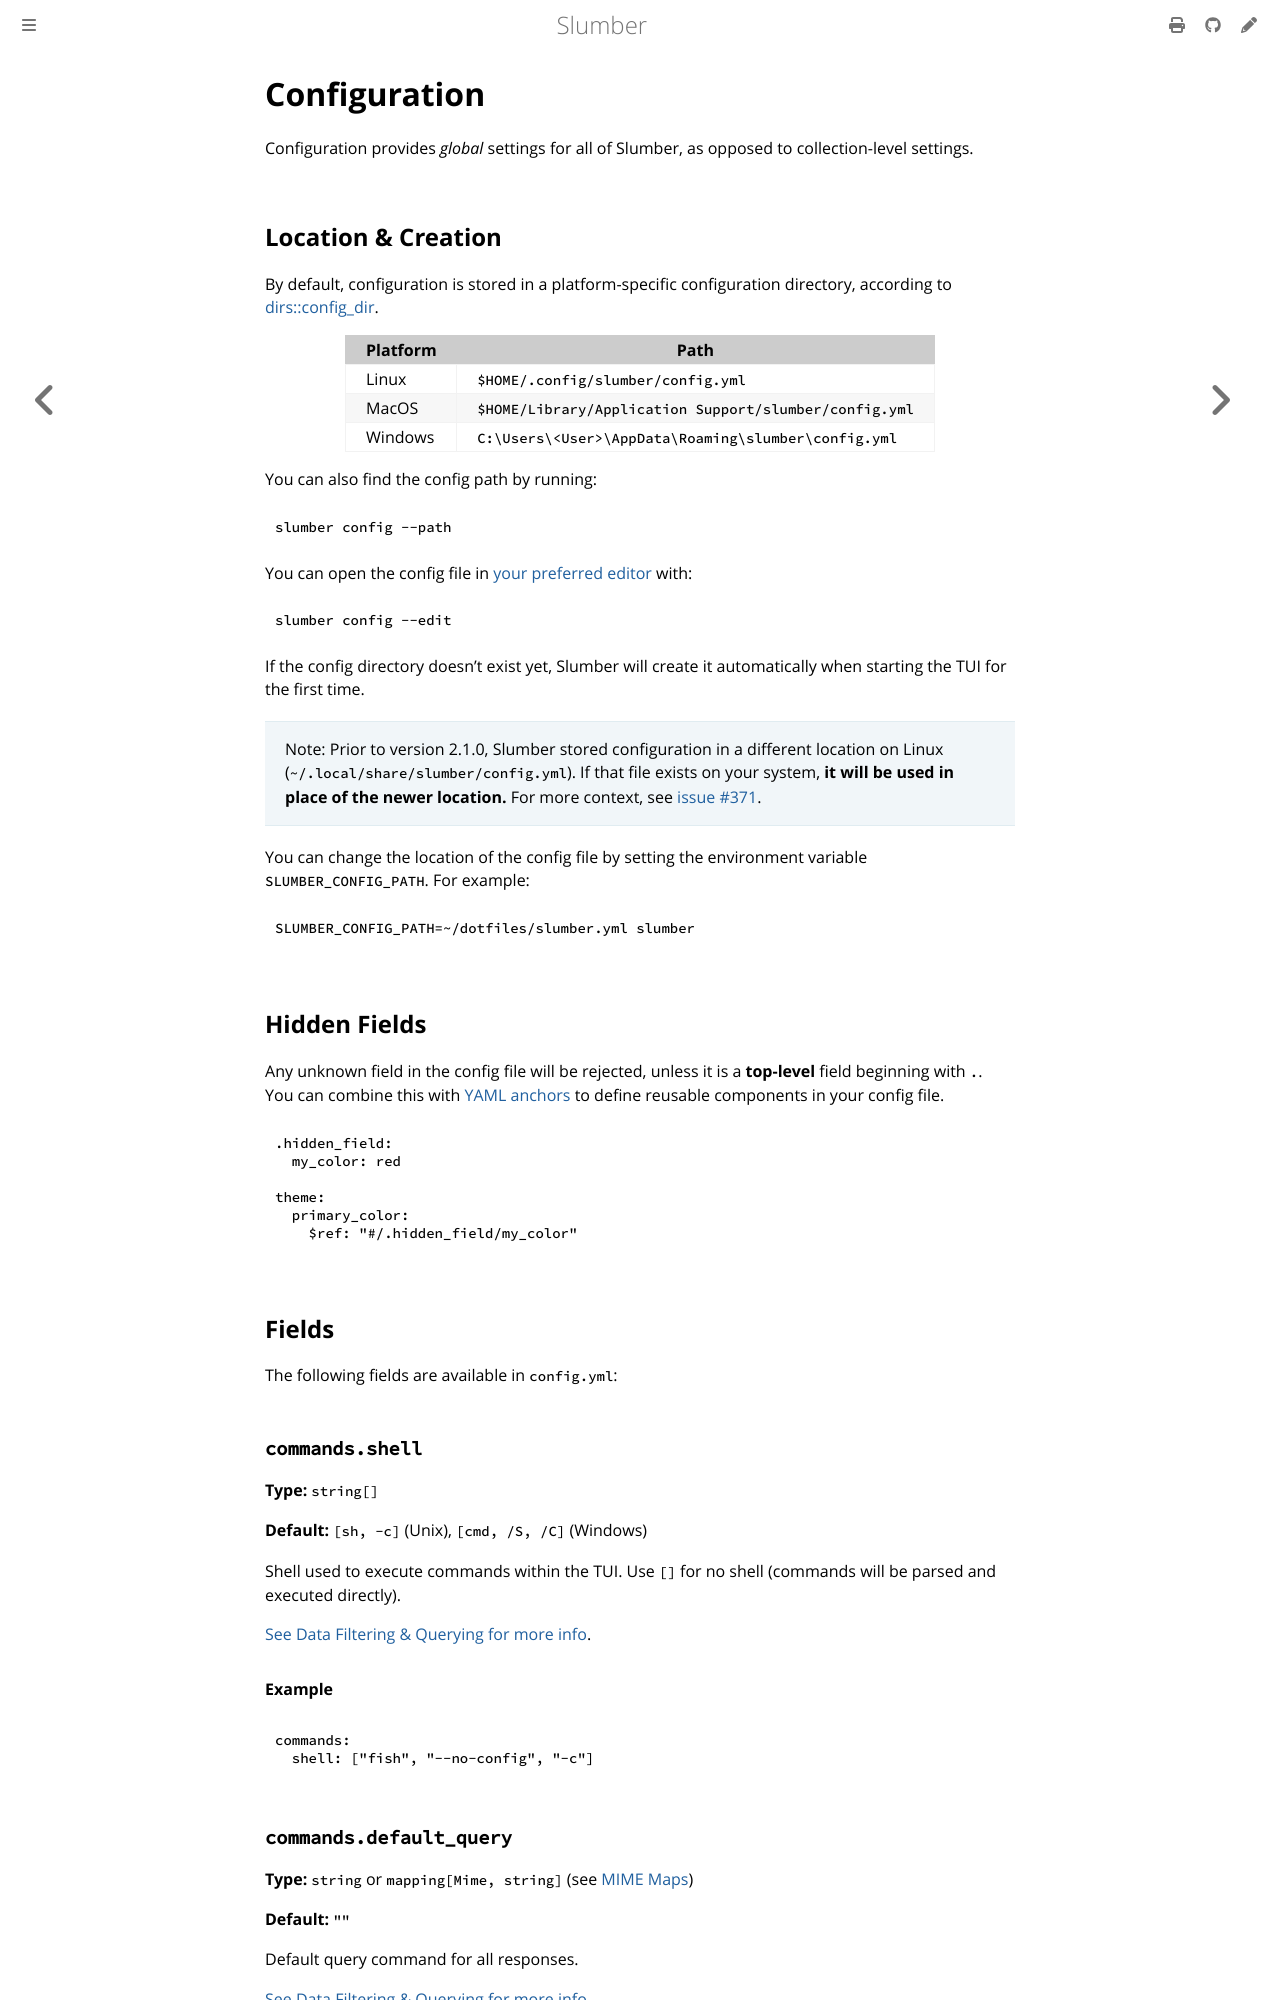

repository: LucasPickering/slumber · page: api/configuration/index.html · generator: mdbook

# Configuration

Configuration provides _global_ settings for all of Slumber, as opposed to collection-level settings.

## Location & Creation

By default, configuration is stored in a platform-specific configuration directory, according to [dirs::config_dir](https://docs.rs/dirs/latest/dirs/fn.config_dir.html).

| Platform | Path                                                   |
| -------- | ------------------------------------------------------ |
| Linux    | `$HOME/.config/slumber/config.yml`                     |
| MacOS    | `$HOME/Library/Application Support/slumber/config.yml` |
| Windows  | `C:\Users\<User>\AppData\Roaming\slumber\config.yml`   |

You can also find the config path by running:

```sh
slumber config --path
```

You can open the config file in [your preferred editor](../../user_guide/tui/editor.md#editing) with:

```sh
slumber config --edit
```

If the config directory doesn't exist yet, Slumber will create it automatically when starting the TUI for the first time.

> Note: Prior to version 2.1.0, Slumber stored configuration in a different location on Linux (`~/.local/share/slumber/config.yml`). If that file exists on your system, **it will be used in place of the newer location.** For more context, see [issue #371](https://github.com/LucasPickering/slumber/issues/371).

You can change the location of the config file by setting the environment variable `SLUMBER_CONFIG_PATH`. For example:

```sh
SLUMBER_CONFIG_PATH=~/dotfiles/slumber.yml slumber
```

## Hidden Fields

Any unknown field in the config file will be rejected, unless it is a **top-level** field beginning with `.`. You can combine this with [YAML anchors](https://yaml.org/spec/1.2.2/#anchors-and-aliases) to define reusable components in your config file.

```yaml
.hidden_field:
  my_color: red

theme:
  primary_color:
    $ref: "#/.hidden_field/my_color"
```
